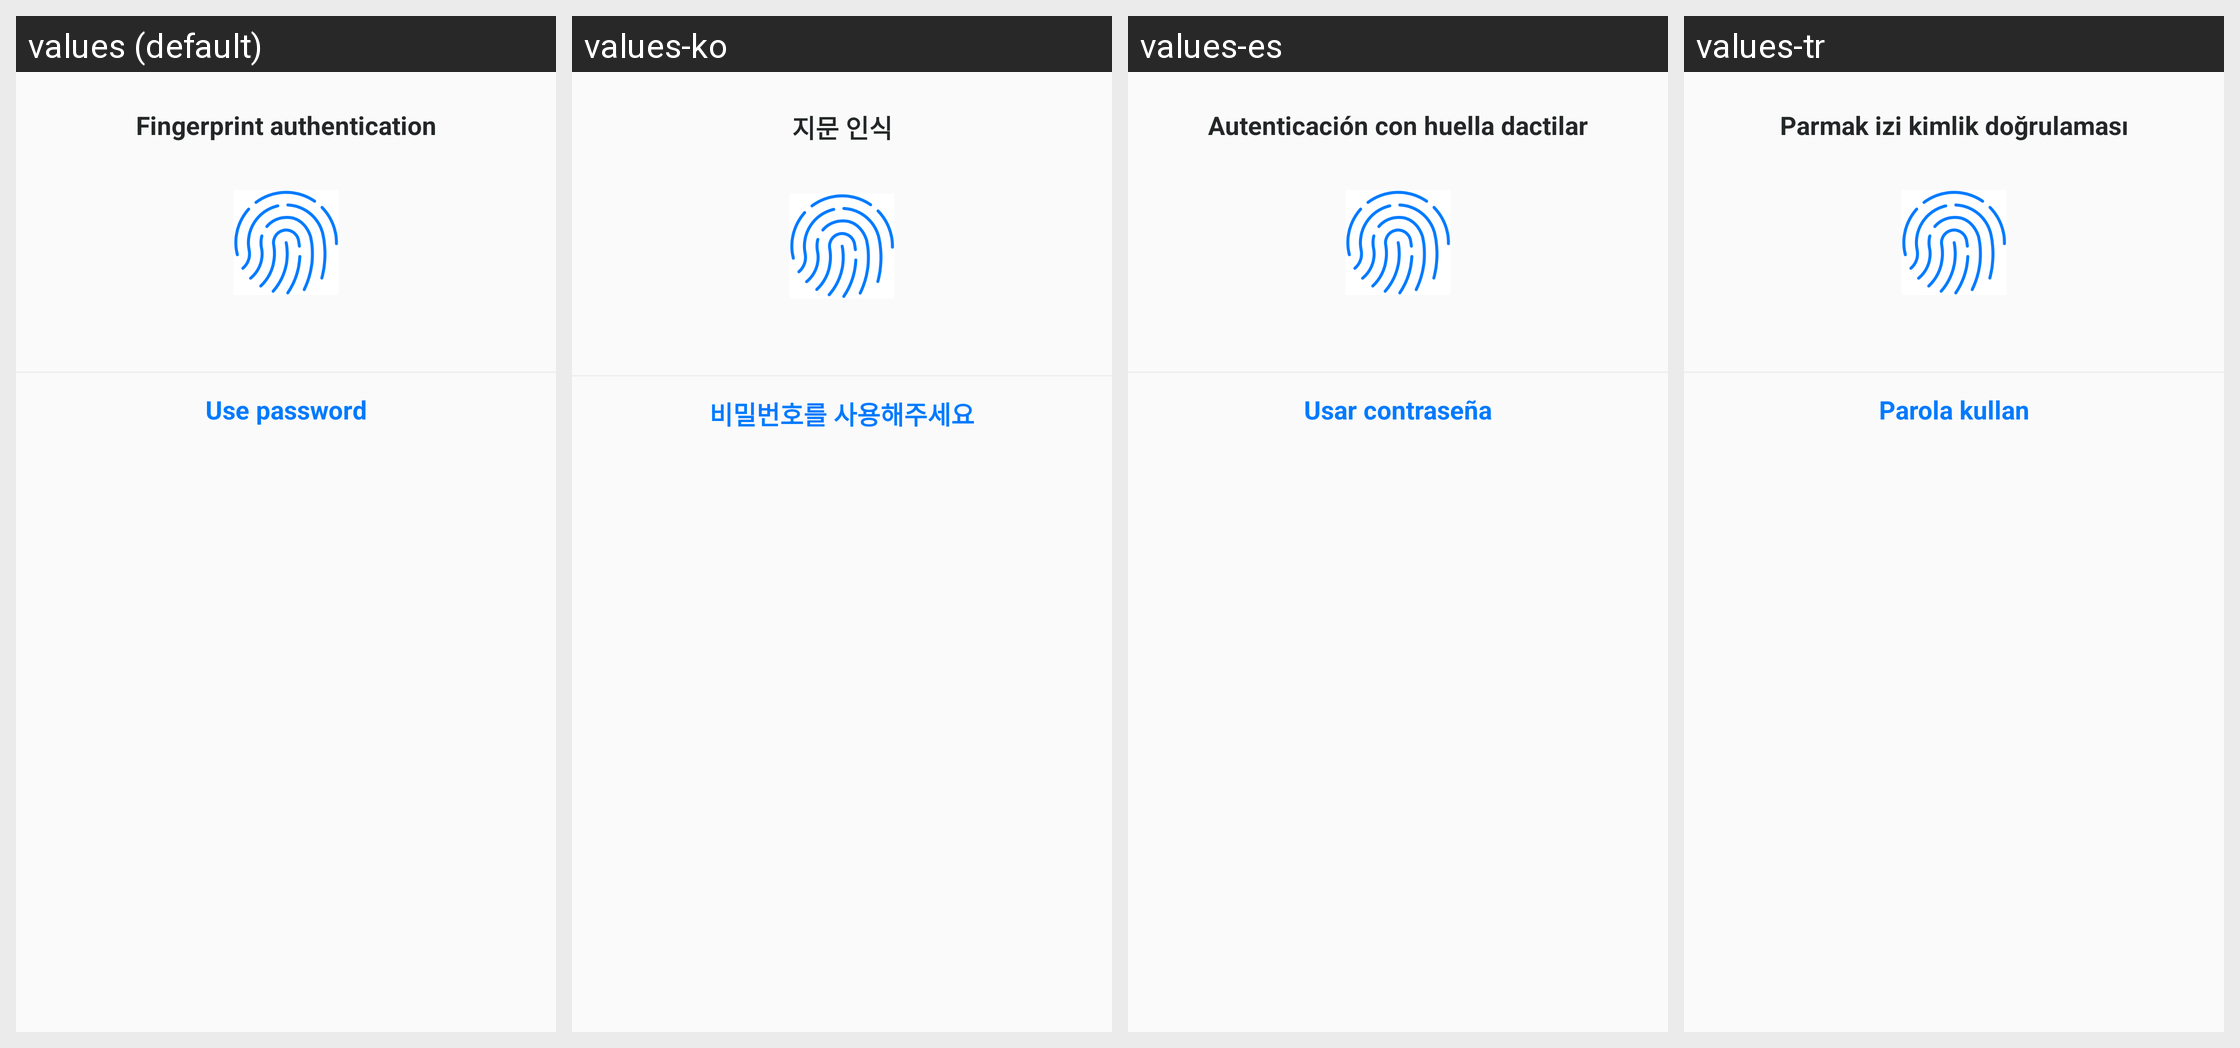

This grid shows one Android layout under several languages. Give, for every string resource on the screen, its name, the default text and each shown locale's text.
Android screen res/layout/dialog_fp_auth.xml rendered under 4 locales, left to right: values (default), values-ko, values-es, values-tr. Device: Nexus 5 (rendered at 1080×1920; each locale shown at half size, 540×960, under a caption strip naming it); theme AppTheme.
Other locales in the repository, not shown: values-fil, values-ru, values-vi, values-zh.
Strings drawn on this screen, with the default value and each locale's value (text and hints the layout hard-codes, and strings that could not be matched under every locale, appear in the picture but are not listed):

fingerprint_auth
  values: Fingerprint authentication
  values-ko: 지문 인식
  values-es: Autenticación con huella dactilar
  values-tr: Parmak izi kimlik doğrulaması

use_password
  values: Use password
  values-ko: 비밀번호를 사용해주세요
  values-es: Usar contraseña
  values-tr: Parola kullan
